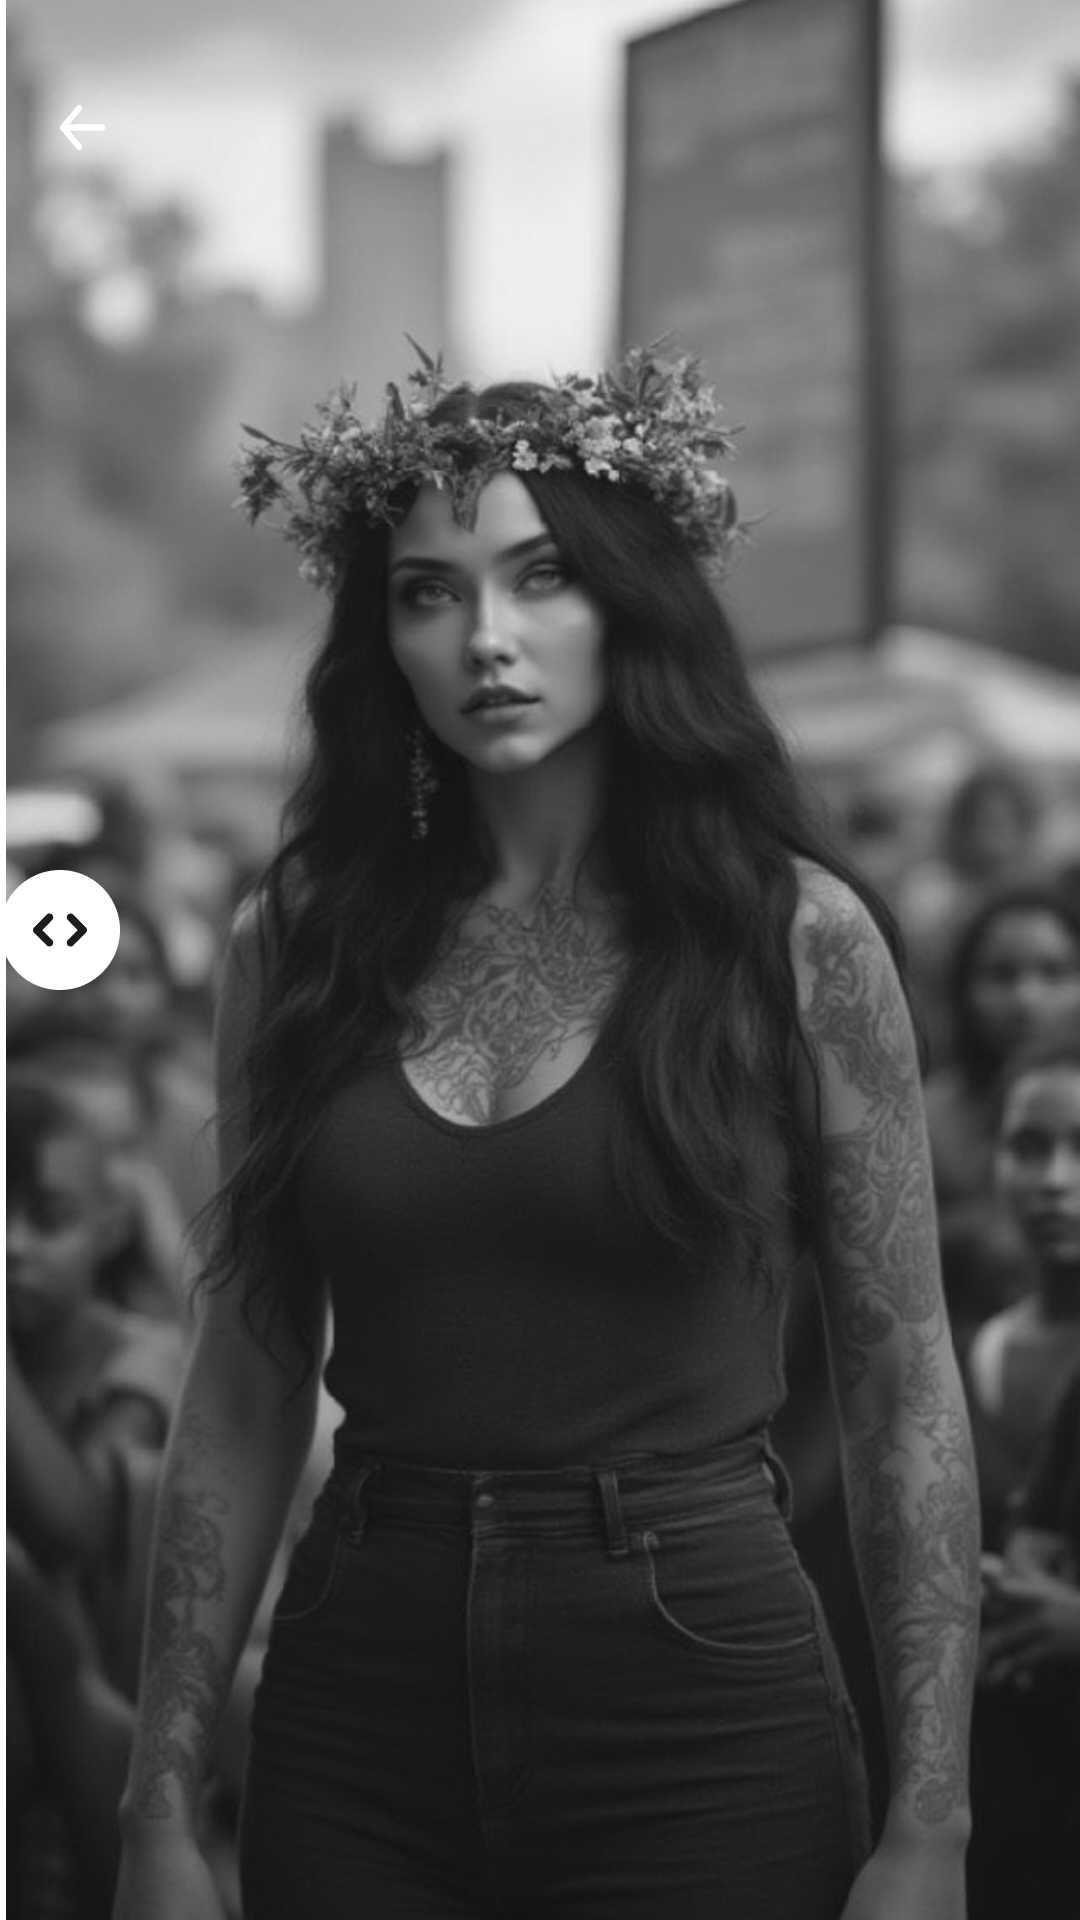

Here is an Android app screen rendered from its layout file. Give the layout XML and the strings, colors and styles it references.
<!-- AndroidManifest.xml: application theme Theme.ImageVideoSliderDemo -->
<!-- res/layout/activity_image_comparison.xml -->
<?xml version="1.0" encoding="utf-8"?>
<RelativeLayout xmlns:android="http://schemas.android.com/apk/res/android"
    android:layout_width="match_parent"
    android:layout_height="match_parent"
    android:orientation="vertical">

    <FrameLayout
        android:layout_width="match_parent"
        android:layout_height="match_parent">

    <ImageView
        android:id="@+id/beforeImageView"
        android:layout_width="match_parent"
        android:layout_height="match_parent"
        android:scaleType="centerCrop"
        android:src="@drawable/slider_preview_image"
        />

    <ImageView
        android:id="@+id/afterImageView"
        android:layout_width="match_parent"
        android:layout_height="match_parent"
        android:scaleType="centerCrop"
        android:src="@drawable/slider_image_after"
        />

    <View
        android:id="@+id/clippingLine"
        android:layout_width="2dp"
        android:layout_height="match_parent"
        android:layout_gravity="start|center_vertical"
        android:background="@android:color/white" />

    <ImageView
        android:id="@+id/imgSeekThumb"
        android:layout_width="40dp"
        android:layout_height="40dp"
        android:layout_gravity="start|center_vertical"
        android:layout_marginBottom="10dp"
        android:src="@drawable/round_animated_seek" />
    
    <SeekBar
        android:id="@+id/seekBar"
        android:layout_width="match_parent"
        android:layout_height="wrap_content"
        android:layout_gravity="center"
        android:progress="50"
        android:layout_marginBottom="10dp"
        android:background="@android:color/transparent"
        android:progressDrawable="@drawable/custom_animated_seek_thumb"
        android:thumb="@drawable/custom_animated_thumb" />

        <ImageView
            android:id="@+id/imgBack"
            android:layout_width="35dp"
            android:layout_height="35dp"
            android:padding="10dp"
            android:scaleType="fitXY"
            android:src="@drawable/ic_back"
            android:layout_marginTop="25dp"
            android:layout_marginStart="10dp"
            />

    </FrameLayout>

</RelativeLayout>
<!-- resources referenced by this layout -->
<resources>
  <!-- drawable custom_animated_seek_thumb (drawable) -->
  <?xml version="1.0" encoding="utf-8"?>
  <layer-list xmlns:android="http://schemas.android.com/apk/res/android">
      <item android:id="@android:id/background"
          android:drawable="@android:color/transparent" />
      <item
          android:id="@android:id/secondaryProgress">
          <scale
              android:drawable="@android:color/transparent"
              android:scaleWidth="100%"/>
      </item>
      <item
          android:id="@android:id/progress"
          android:drawable="@android:color/transparent"/>
  </layer-list>
  <!-- drawable custom_animated_thumb (drawable) -->
  <shape xmlns:android="http://schemas.android.com/apk/res/android" android:shape="oval">
      <solid android:color="@android:color/transparent" />
      <size android:width="40dp" android:height="40dp" />
  </shape>
  <!-- drawable ic_back (drawable) -->
  <vector xmlns:android="http://schemas.android.com/apk/res/android"
      android:width="15dp"
      android:height="13dp"
      android:viewportWidth="16"
      android:viewportHeight="14">
    <path
        android:pathData="M6.833,13L1,7M1,7L6.833,1M1,7L15,7"
        android:strokeLineJoin="round"
        android:strokeWidth="2"
        android:fillColor="#00000000"
        android:strokeColor="#ffffff"
        android:strokeLineCap="round"/>
  </vector>
  <!-- drawable round_animated_seek: png bitmap (drawable, 2210 bytes) -->
  <!-- drawable slider_image_after: jpg bitmap (drawable, 58483 bytes) -->
  <!-- drawable slider_preview_image: jpeg bitmap (drawable, 115792 bytes) -->
  <style name="Theme.ImageVideoSliderDemo" parent="Base.Theme.ImageVideoSliderDemo" />
  <style name="Base.Theme.ImageVideoSliderDemo" parent="Theme.Material3.DayNight.NoActionBar">
          
          
      </style>
</resources>
